Photos from the image-classification dataset "Dataset" in the GitHub repository nyza-cabillo/Thesis. Its 3 classes are: black pod rot, healthy, pod borer.

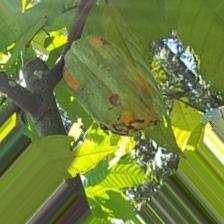
Label: pod borer

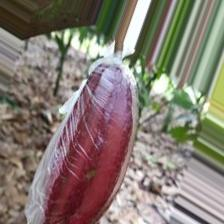
Label: healthy

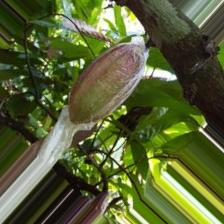
Label: healthy

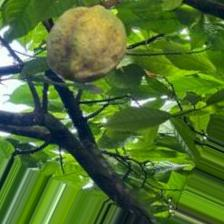
Label: pod borer

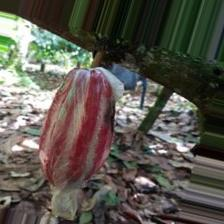
Label: black pod rot

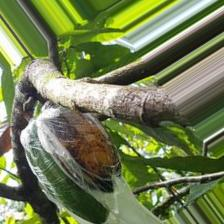
Label: black pod rot
